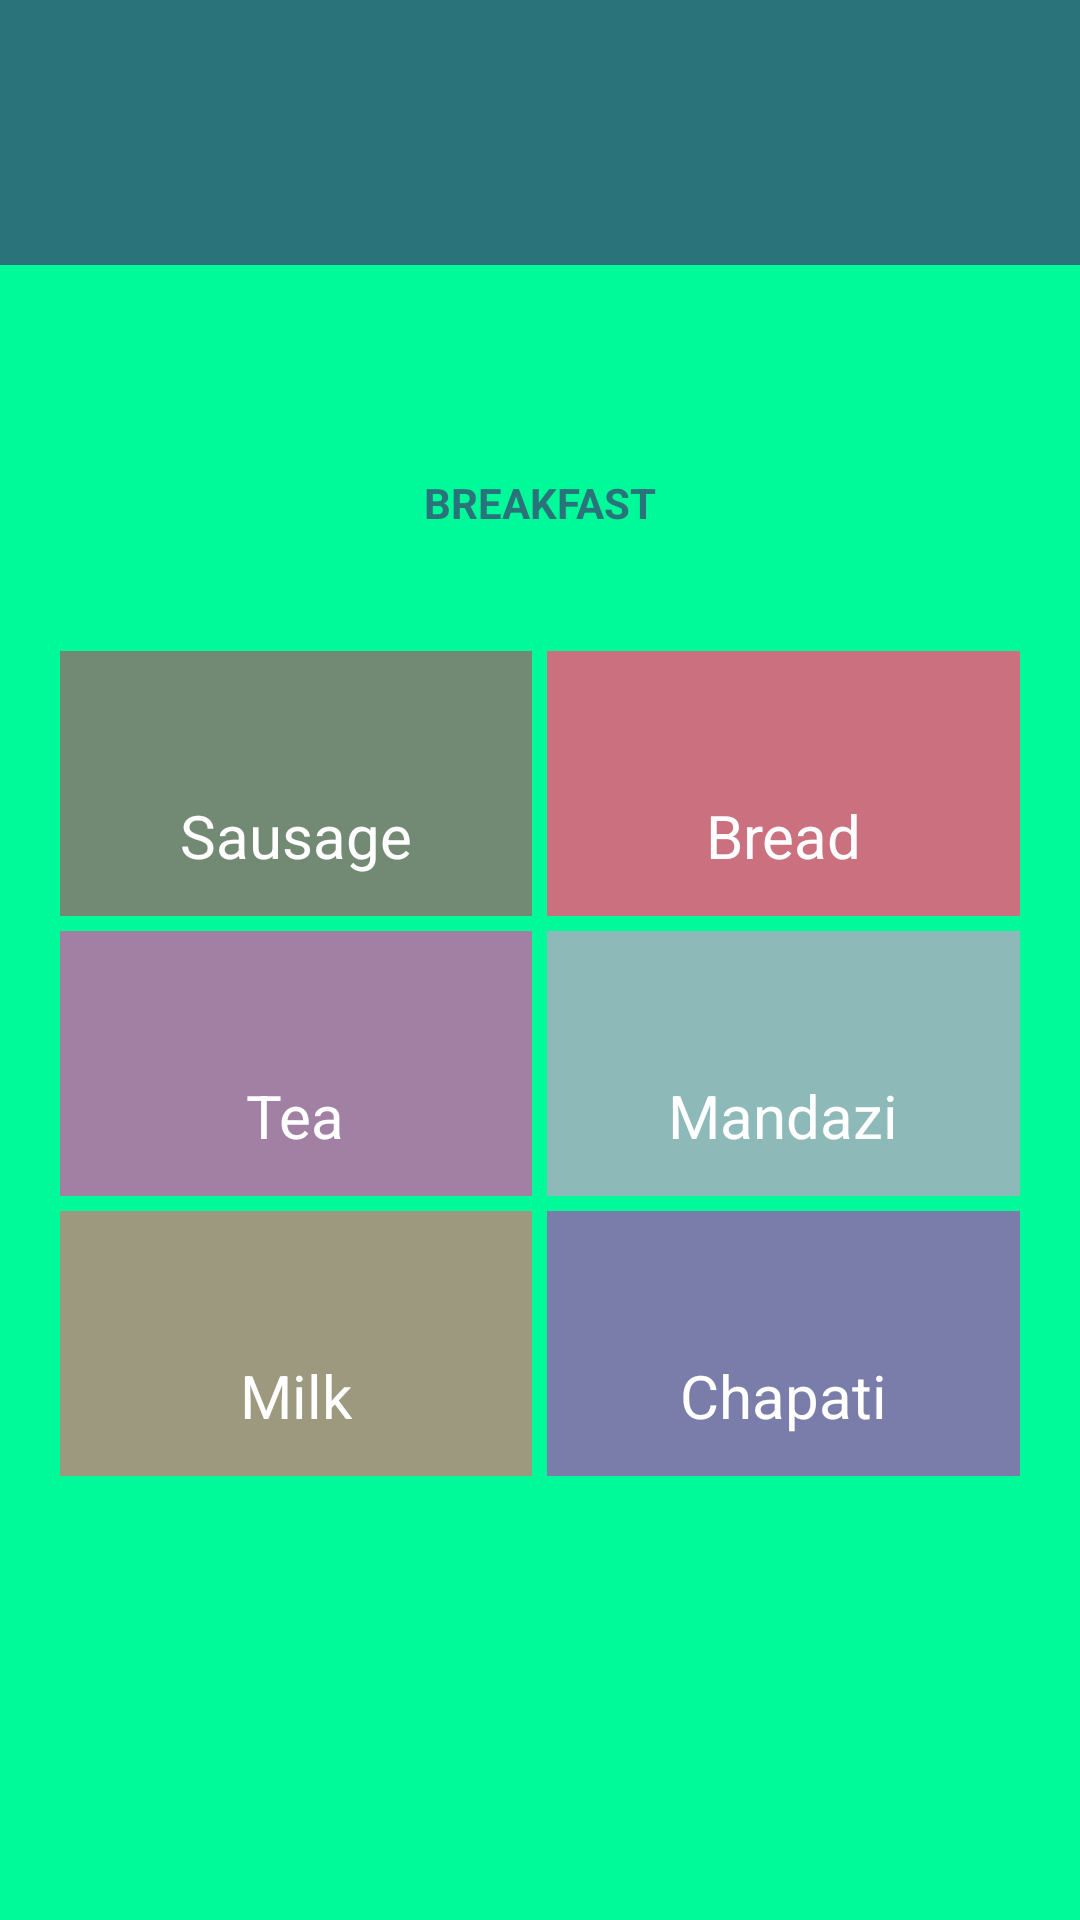

Here is an Android app screen rendered from its layout file. Give the layout XML and the strings, colors and styles it references.
<!-- AndroidManifest.xml: application theme AppTheme -->
<!-- res/layout/activity_breakfast.xml -->
<?xml version="1.0" encoding="utf-8"?>
<LinearLayout xmlns:android="http://schemas.android.com/apk/res/android"
    android:layout_width="match_parent"
    android:layout_height="match_parent"
    android:orientation="horizontal"
    android:id="@+id/rootLayout"
    android:weightSum="3">

    <LinearLayout
        android:layout_width="match_parent"
        android:layout_height="match_parent">

    <LinearLayout
        android:layout_width="match_parent"
        android:layout_height="match_parent"
        android:layout_weight="2"
        android:orientation="vertical"
        android:background="#00fa9a"
        android:weightSum="10">

        <RelativeLayout
            android:layout_width="match_parent"
            android:layout_height="0dp"
            android:layout_weight="3">

            <LinearLayout
                android:layout_width="match_parent"
                android:layout_height="match_parent"
                android:orientation="vertical"
                android:weightSum="2">

                <View
                    android:layout_width="match_parent"
                    android:layout_height="0dp"
                    android:layout_weight="1"
                    android:background="#2a737b">
                </View>

                <TextView
                    android:layout_width="match_parent"
                    android:layout_height="0dp"
                    android:layout_gravity="bottom"
                    android:layout_weight="1"
                    android:textStyle="bold"
                    android:textColor="#2a737b"
                    android:gravity="bottom|center"
                    android:text="BREAKFAST" />
            </LinearLayout>

            <ImageView
                android:layout_width="95dp"
                android:layout_height="wrap_content"
                android:layout_centerInParent="true" />

        </RelativeLayout>

        <LinearLayout
            android:layout_width="match_parent"
            android:layout_height="0dp"
            android:layout_marginLeft="20dp"
            android:layout_marginRight="20dp"
            android:layout_marginTop="40dp"
            android:layout_weight="1.5"
            android:orientation="horizontal"
            android:weightSum="2">

            <LinearLayout
                android:layout_width="0dp"
                android:layout_height="match_parent"
                android:layout_weight="1"
                android:background="#728a74"
                android:orientation="vertical"
                android:weightSum="3">

                <ImageView
                    android:layout_width="25dp"
                    android:layout_height="0dp"
                    android:layout_gravity="center"
                    android:layout_marginTop="8dp"
                    android:layout_weight="1.5" />

                <TextView
                    android:layout_width="wrap_content"
                    android:layout_height="0dp"
                    android:layout_gravity="center"
                    android:layout_weight="1"
                    android:gravity="center"
                    android:text="Sausage"
                    android:id="@+id/sausageClicked"
                    android:textColor="#fff"
                    android:textSize="20sp" />
            </LinearLayout>


            <LinearLayout
                android:layout_width="0dp"
                android:layout_height="match_parent"
                android:layout_marginLeft="5dp"
                android:layout_weight="1"
                android:background="#cb707f"
                android:orientation="vertical"
                android:weightSum="3">

                <ImageView
                    android:layout_width="25dp"
                    android:layout_height="0dp"
                    android:layout_gravity="center"
                    android:layout_marginTop="8dp"
                    android:layout_weight="1.5" />

                <TextView
                    android:layout_width="wrap_content"
                    android:layout_height="0dp"
                    android:layout_gravity="center"
                    android:layout_weight="1"
                    android:gravity="center"
                    android:text="Bread"
                    android:id="@+id/breadClicked"
                    android:textColor="#fff"
                    android:textSize="20sp" />
            </LinearLayout>
        </LinearLayout>

        <LinearLayout
            android:layout_width="match_parent"
            android:layout_height="0dp"
            android:layout_marginLeft="20dp"
            android:layout_marginRight="20dp"
            android:layout_marginTop="5dp"
            android:layout_weight="1.5"
            android:orientation="horizontal"
            android:weightSum="2">

            <LinearLayout
                android:layout_width="0dp"
                android:layout_height="match_parent"
                android:layout_weight="1"
                android:background="#a180a4"
                android:orientation="vertical"
                android:weightSum="3">

                <ImageView
                    android:layout_width="25dp"
                    android:layout_height="0dp"
                    android:layout_gravity="center"
                    android:layout_marginTop="8dp"
                    android:layout_weight="1.5" />

                <TextView
                    android:layout_width="wrap_content"
                    android:layout_height="0dp"
                    android:layout_gravity="center"
                    android:layout_weight="1"
                    android:gravity="center"
                    android:text="Tea"
                    android:id="@+id/teaClicked"
                    android:textColor="#fff"
                    android:textSize="20sp" />
            </LinearLayout>


            <LinearLayout
                android:layout_width="0dp"
                android:layout_height="match_parent"
                android:layout_marginLeft="5dp"
                android:layout_weight="1"
                android:background="#8eb9b9"
                android:orientation="vertical"
                android:weightSum="3">

                <ImageView
                    android:layout_width="25dp"
                    android:layout_height="0dp"
                    android:layout_gravity="center"
                    android:layout_marginTop="8dp"
                    android:layout_weight="1.5" />

                <TextView
                    android:layout_width="wrap_content"
                    android:layout_height="0dp"
                    android:layout_gravity="center"
                    android:layout_weight="1"
                    android:gravity="center"
                    android:text="Mandazi"
                    android:id="@+id/mandaziClicked"
                    android:textColor="#fff"
                    android:textSize="20sp" />
            </LinearLayout>
        </LinearLayout>

        <LinearLayout
            android:layout_width="match_parent"
            android:layout_height="0dp"
            android:layout_marginLeft="20dp"
            android:layout_marginRight="20dp"
            android:layout_marginTop="5dp"
            android:layout_weight="1.5"
            android:orientation="horizontal"
            android:weightSum="2">

            <LinearLayout
                android:layout_width="0dp"
                android:layout_height="match_parent"
                android:layout_weight="1"
                android:background="#9d997e"
                android:orientation="vertical"
                android:weightSum="3">

                <ImageView
                    android:layout_width="25dp"
                    android:layout_height="0dp"
                    android:layout_gravity="center"
                    android:layout_marginTop="8dp"
                    android:layout_weight="1.5" />

                <TextView
                    android:layout_width="wrap_content"
                    android:layout_height="0dp"
                    android:layout_gravity="center"
                    android:layout_weight="1"
                    android:gravity="center"
                    android:text="Milk"
                    android:id="@+id/milkClicked"
                    android:textColor="#fff"
                    android:textSize="20sp" />
            </LinearLayout>


            <LinearLayout
                android:layout_width="0dp"
                android:layout_height="match_parent"
                android:layout_marginLeft="5dp"
                android:layout_weight="1"
                android:background="#7a7ca9"
                android:orientation="vertical"
                android:weightSum="3">

                <ImageView
                    android:layout_width="25dp"
                    android:layout_height="0dp"
                    android:layout_gravity="center"
                    android:layout_marginTop="8dp"
                    android:layout_weight="1.5" />

                <TextView
                    android:layout_width="wrap_content"
                    android:layout_height="0dp"
                    android:layout_gravity="center"
                    android:layout_weight="1"
                    android:gravity="center"
                    android:text="Chapati"
                    android:id="@+id/chapClicked"
                    android:textColor="#fff"
                    android:textSize="20sp" />
            </LinearLayout>
        </LinearLayout>

        <RelativeLayout

            android:layout_width="match_parent"
            android:layout_height="0dp"
            android:layout_weight="2.6">


        </RelativeLayout>
    </LinearLayout>

    <LinearLayout
        android:layout_width="0dp"
        android:layout_height="match_parent"
        android:background="#50000000"
        android:layout_weight="1"></LinearLayout>

    </LinearLayout>

</LinearLayout>
<!-- resources referenced by this layout -->
<resources>
  <style name="AppTheme" parent="Theme.AppCompat.Light.NoActionBar">
          
          <item name="colorPrimary">@color/colorPrimary</item>
          <item name="colorPrimaryDark">@color/colorPrimaryDark</item>
          <item name="colorAccent">@color/colorAccent</item>
      </style>
  <color name="colorPrimary">#008000</color>
  <color name="colorPrimaryDark">#303F9F</color>
  <color name="colorAccent">#0000FF</color>
</resources>
